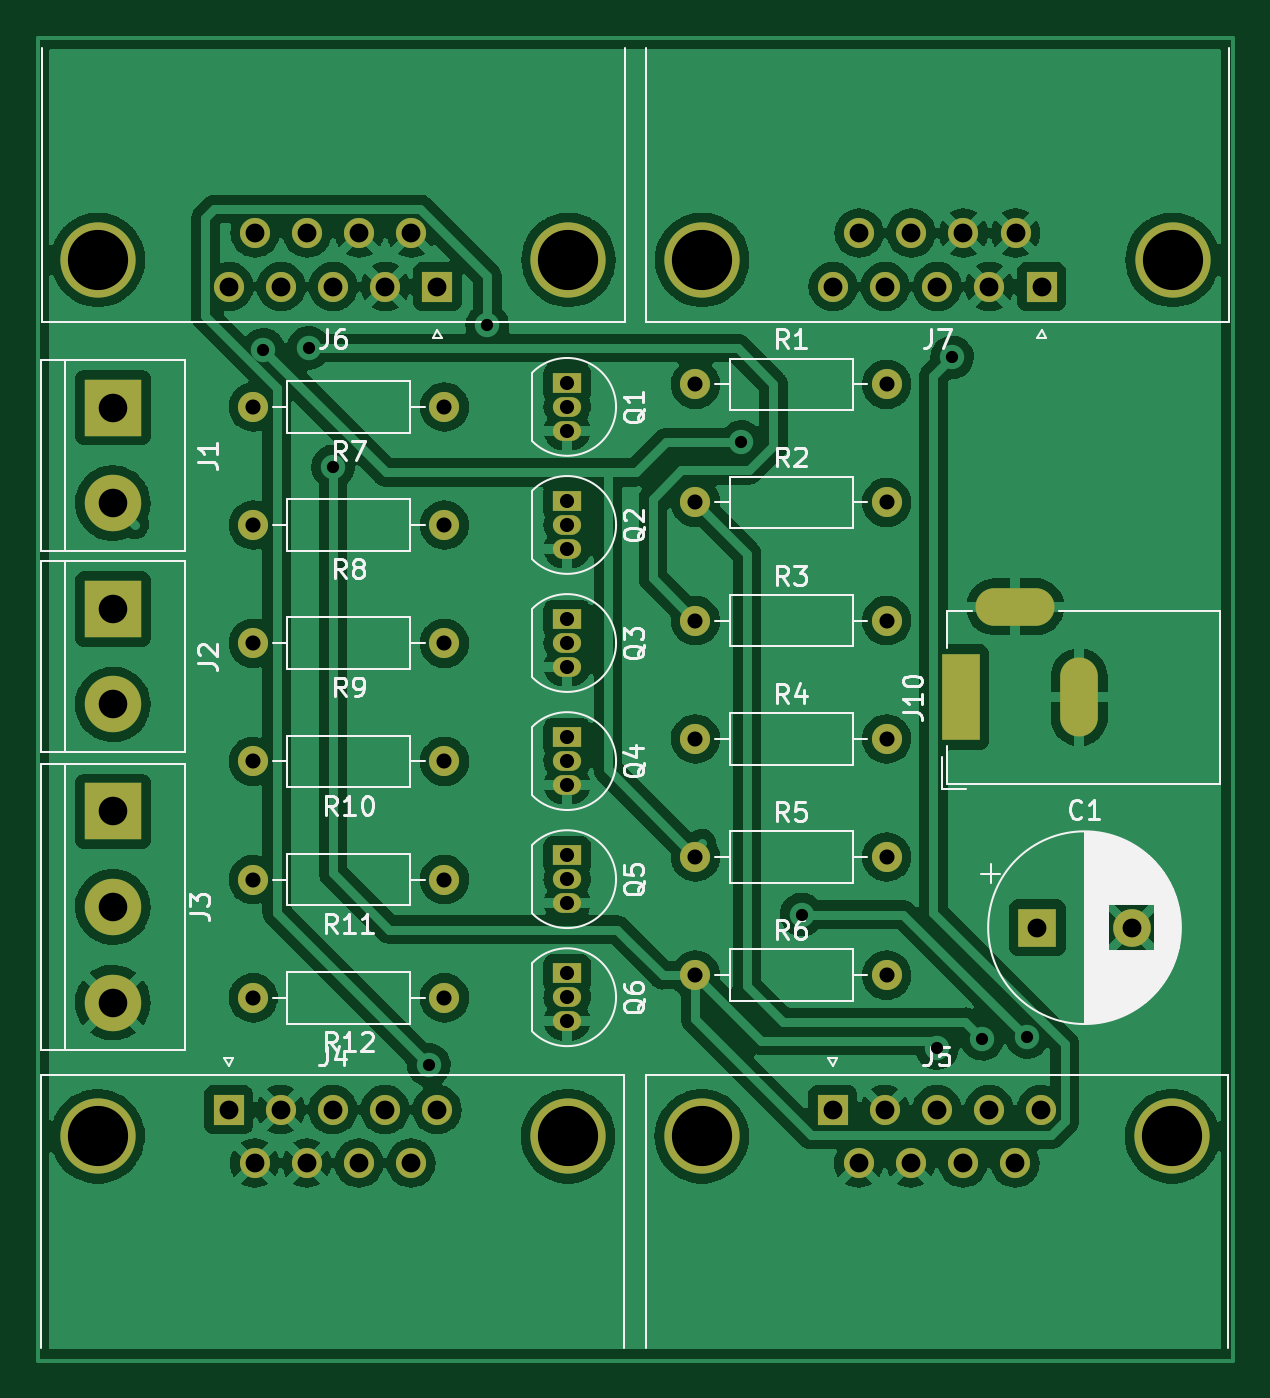
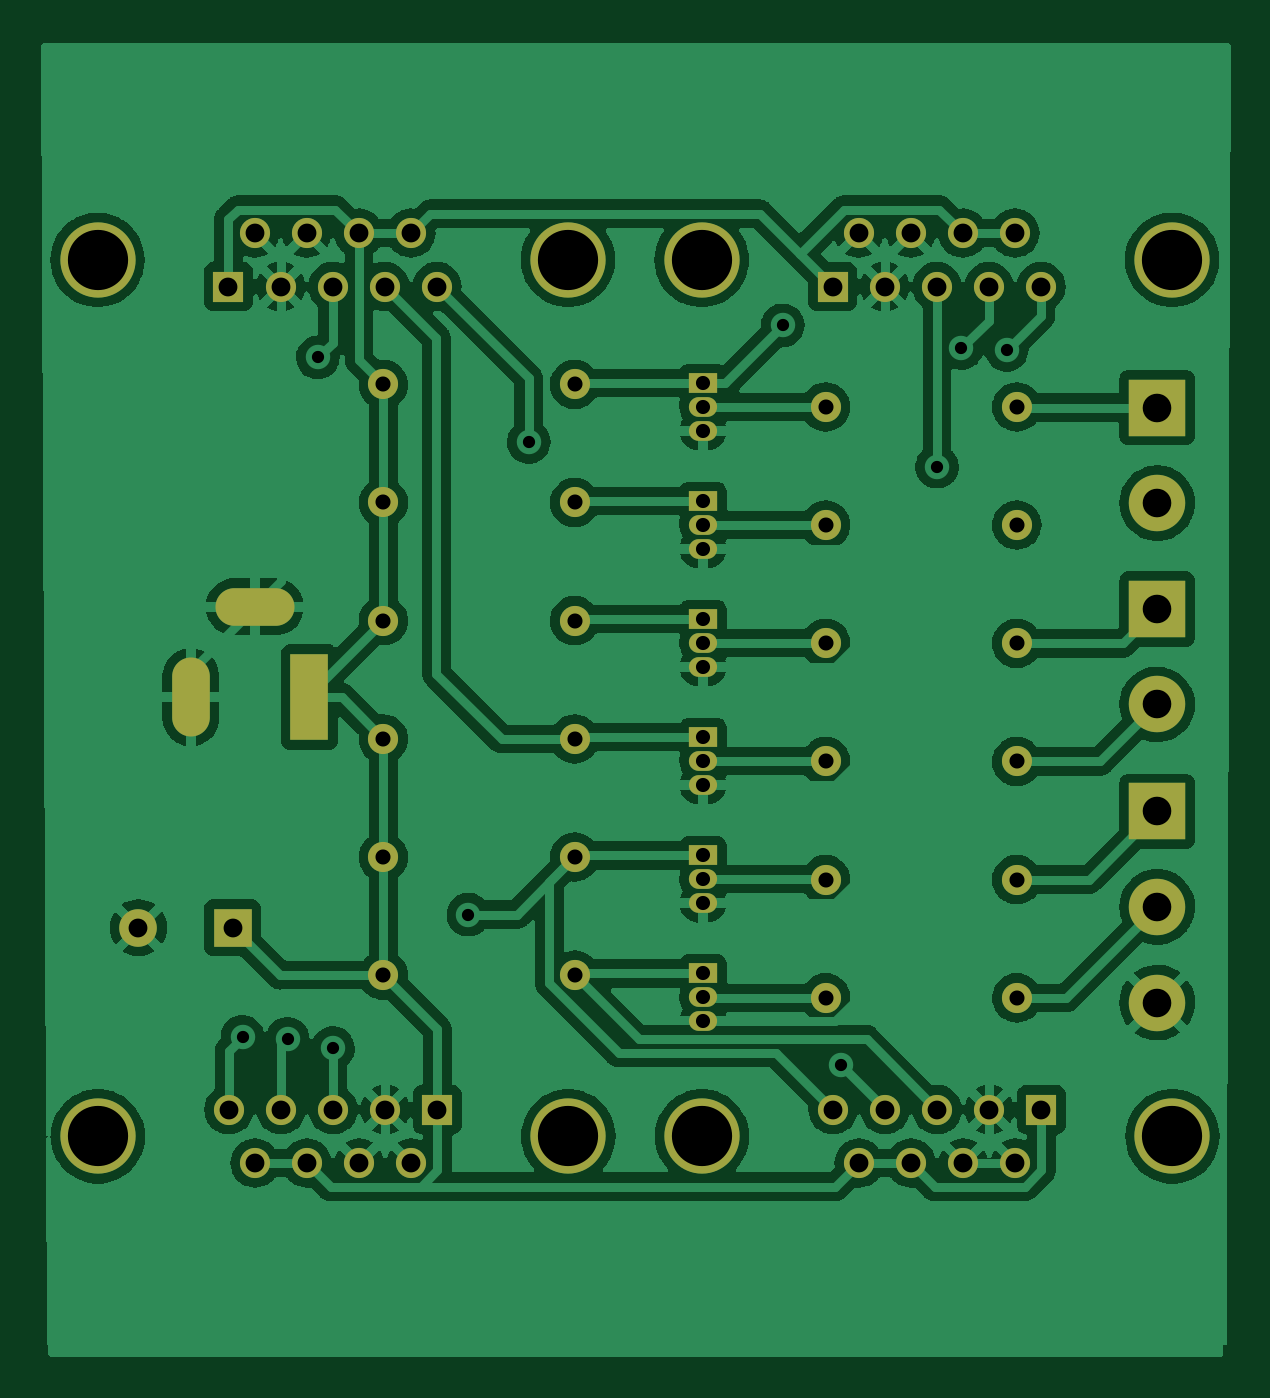
Circuit board: 11 layer files. Board 63.5 x 70.3 mm.
- bottom_copper: Big7segDisplayDrv-B_Cu.gbr (458668 bytes)
- bottom_mask: Big7segDisplayDrv-B_Mask.gbr (4046 bytes)
- paste: Big7segDisplayDrv-B_Paste.gbr (464 bytes)
- bottom_silk: Big7segDisplayDrv-B_Silkscreen.gbr (465 bytes)
- outline: Big7segDisplayDrv-Edge_Cuts.gbr (437 bytes)
- top_copper: Big7segDisplayDrv-F_Cu.gbr (255601 bytes)
- top_mask: Big7segDisplayDrv-F_Mask.gbr (4046 bytes)
- paste: Big7segDisplayDrv-F_Paste.gbr (464 bytes)
- top_silk: Big7segDisplayDrv-F_Silkscreen.gbr (37344 bytes)
- drill: Big7segDisplayDrv-NPTH.drl (276 bytes)
- drill: Big7segDisplayDrv-PTH.drl (2443 bytes)

=== bottom_copper: Big7segDisplayDrv-B_Cu.gbr (458668 bytes, source omitted) ===
=== bottom_mask: Big7segDisplayDrv-B_Mask.gbr ===
%TF.GenerationSoftware,KiCad,Pcbnew,(6.0.4)*%
%TF.CreationDate,2024-03-20T13:54:59+01:00*%
%TF.ProjectId,Big7segDisplayDrv,42696737-7365-4674-9469-73706c617944,rev?*%
%TF.SameCoordinates,Original*%
%TF.FileFunction,Soldermask,Bot*%
%TF.FilePolarity,Negative*%
%FSLAX46Y46*%
G04 Gerber Fmt 4.6, Leading zero omitted, Abs format (unit mm)*
G04 Created by KiCad (PCBNEW (6.0.4)) date 2024-03-20 13:54:59*
%MOMM*%
%LPD*%
G01*
G04 APERTURE LIST*
%ADD10C,4.000000*%
%ADD11R,1.600000X1.600000*%
%ADD12C,1.600000*%
%ADD13R,1.500000X1.050000*%
%ADD14O,1.500000X1.050000*%
%ADD15R,2.000000X4.600000*%
%ADD16O,2.000000X4.200000*%
%ADD17O,4.200000X2.000000*%
%ADD18R,2.000000X2.000000*%
%ADD19C,2.000000*%
%ADD20O,1.600000X1.600000*%
%ADD21R,3.000000X3.000000*%
%ADD22C,3.000000*%
G04 APERTURE END LIST*
D10*
%TO.C,J6*%
X107010000Y-77110331D03*
X132010000Y-77110331D03*
D11*
X125050000Y-78530331D03*
D12*
X122280000Y-78530331D03*
X119510000Y-78530331D03*
X116740000Y-78530331D03*
X113970000Y-78530331D03*
X123665000Y-75690331D03*
X120895000Y-75690331D03*
X118125000Y-75690331D03*
X115355000Y-75690331D03*
%TD*%
D13*
%TO.C,Q1*%
X131940000Y-83656000D03*
D14*
X131940000Y-84926000D03*
X131940000Y-86196000D03*
%TD*%
D10*
%TO.C,J7*%
X164110000Y-77110331D03*
X139110000Y-77110331D03*
D11*
X157150000Y-78530331D03*
D12*
X154380000Y-78530331D03*
X151610000Y-78530331D03*
X148840000Y-78530331D03*
X146070000Y-78530331D03*
X155765000Y-75690331D03*
X152995000Y-75690331D03*
X150225000Y-75690331D03*
X147455000Y-75690331D03*
%TD*%
D15*
%TO.C,J10*%
X152850000Y-100350000D03*
D16*
X159150000Y-100350000D03*
D17*
X155750000Y-95550000D03*
%TD*%
D13*
%TO.C,Q5*%
X131940000Y-108752000D03*
D14*
X131940000Y-110022000D03*
X131940000Y-111292000D03*
%TD*%
D18*
%TO.C,C1*%
X156932323Y-112600000D03*
D19*
X161932323Y-112600000D03*
%TD*%
D12*
%TO.C,R3*%
X138760000Y-96286000D03*
D20*
X148920000Y-96286000D03*
%TD*%
D21*
%TO.C,J2*%
X107800000Y-95660000D03*
D22*
X107800000Y-100740000D03*
%TD*%
D13*
%TO.C,Q2*%
X131940000Y-89930000D03*
D14*
X131940000Y-91200000D03*
X131940000Y-92470000D03*
%TD*%
D13*
%TO.C,Q4*%
X131940000Y-102478000D03*
D14*
X131940000Y-103748000D03*
X131940000Y-105018000D03*
%TD*%
D12*
%TO.C,R9*%
X125420000Y-97486000D03*
D20*
X115260000Y-97486000D03*
%TD*%
D12*
%TO.C,R1*%
X138760000Y-83726000D03*
D20*
X148920000Y-83726000D03*
%TD*%
D12*
%TO.C,R2*%
X138760000Y-90006000D03*
D20*
X148920000Y-90006000D03*
%TD*%
D10*
%TO.C,J4*%
X131990000Y-123689669D03*
X106990000Y-123689669D03*
D11*
X113950000Y-122269669D03*
D12*
X116720000Y-122269669D03*
X119490000Y-122269669D03*
X122260000Y-122269669D03*
X125030000Y-122269669D03*
X115335000Y-125109669D03*
X118105000Y-125109669D03*
X120875000Y-125109669D03*
X123645000Y-125109669D03*
%TD*%
%TO.C,R8*%
X125420000Y-91206000D03*
D20*
X115260000Y-91206000D03*
%TD*%
D12*
%TO.C,R4*%
X138760000Y-102566000D03*
D20*
X148920000Y-102566000D03*
%TD*%
D13*
%TO.C,Q6*%
X131940000Y-115026000D03*
D14*
X131940000Y-116296000D03*
X131940000Y-117566000D03*
%TD*%
D12*
%TO.C,R10*%
X125420000Y-103766000D03*
D20*
X115260000Y-103766000D03*
%TD*%
D12*
%TO.C,R12*%
X125420000Y-116326000D03*
D20*
X115260000Y-116326000D03*
%TD*%
D12*
%TO.C,R7*%
X125420000Y-84926000D03*
D20*
X115260000Y-84926000D03*
%TD*%
D10*
%TO.C,J5*%
X164090000Y-123689669D03*
X139090000Y-123689669D03*
D11*
X146050000Y-122269669D03*
D12*
X148820000Y-122269669D03*
X151590000Y-122269669D03*
X154360000Y-122269669D03*
X157130000Y-122269669D03*
X147435000Y-125109669D03*
X150205000Y-125109669D03*
X152975000Y-125109669D03*
X155745000Y-125109669D03*
%TD*%
%TO.C,R6*%
X138760000Y-115126000D03*
D20*
X148920000Y-115126000D03*
%TD*%
D12*
%TO.C,R5*%
X138760000Y-108846000D03*
D20*
X148920000Y-108846000D03*
%TD*%
D12*
%TO.C,R11*%
X125420000Y-110046000D03*
D20*
X115260000Y-110046000D03*
%TD*%
D13*
%TO.C,Q3*%
X131940000Y-96204000D03*
D14*
X131940000Y-97474000D03*
X131940000Y-98744000D03*
%TD*%
D21*
%TO.C,J1*%
X107800000Y-84960000D03*
D22*
X107800000Y-90040000D03*
%TD*%
D21*
%TO.C,J3*%
X107800000Y-106420000D03*
D22*
X107800000Y-111500000D03*
X107800000Y-116580000D03*
%TD*%
M02*

=== paste: Big7segDisplayDrv-B_Paste.gbr ===
%TF.GenerationSoftware,KiCad,Pcbnew,(6.0.4)*%
%TF.CreationDate,2024-03-20T13:54:59+01:00*%
%TF.ProjectId,Big7segDisplayDrv,42696737-7365-4674-9469-73706c617944,rev?*%
%TF.SameCoordinates,Original*%
%TF.FileFunction,Paste,Bot*%
%TF.FilePolarity,Positive*%
%FSLAX46Y46*%
G04 Gerber Fmt 4.6, Leading zero omitted, Abs format (unit mm)*
G04 Created by KiCad (PCBNEW (6.0.4)) date 2024-03-20 13:54:59*
%MOMM*%
%LPD*%
G01*
G04 APERTURE LIST*
G04 APERTURE END LIST*
M02*

=== bottom_silk: Big7segDisplayDrv-B_Silkscreen.gbr ===
%TF.GenerationSoftware,KiCad,Pcbnew,(6.0.4)*%
%TF.CreationDate,2024-03-20T13:54:59+01:00*%
%TF.ProjectId,Big7segDisplayDrv,42696737-7365-4674-9469-73706c617944,rev?*%
%TF.SameCoordinates,Original*%
%TF.FileFunction,Legend,Bot*%
%TF.FilePolarity,Positive*%
%FSLAX46Y46*%
G04 Gerber Fmt 4.6, Leading zero omitted, Abs format (unit mm)*
G04 Created by KiCad (PCBNEW (6.0.4)) date 2024-03-20 13:54:59*
%MOMM*%
%LPD*%
G01*
G04 APERTURE LIST*
G04 APERTURE END LIST*
M02*

=== outline: Big7segDisplayDrv-Edge_Cuts.gbr ===
%TF.GenerationSoftware,KiCad,Pcbnew,(6.0.4)*%
%TF.CreationDate,2024-03-20T13:54:59+01:00*%
%TF.ProjectId,Big7segDisplayDrv,42696737-7365-4674-9469-73706c617944,rev?*%
%TF.SameCoordinates,Original*%
%TF.FileFunction,Profile,NP*%
%FSLAX46Y46*%
G04 Gerber Fmt 4.6, Leading zero omitted, Abs format (unit mm)*
G04 Created by KiCad (PCBNEW (6.0.4)) date 2024-03-20 13:54:59*
%MOMM*%
%LPD*%
G01*
G04 APERTURE LIST*
G04 APERTURE END LIST*
M02*

=== top_copper: Big7segDisplayDrv-F_Cu.gbr (255601 bytes, source omitted) ===
=== top_mask: Big7segDisplayDrv-F_Mask.gbr ===
%TF.GenerationSoftware,KiCad,Pcbnew,(6.0.4)*%
%TF.CreationDate,2024-03-20T13:54:59+01:00*%
%TF.ProjectId,Big7segDisplayDrv,42696737-7365-4674-9469-73706c617944,rev?*%
%TF.SameCoordinates,Original*%
%TF.FileFunction,Soldermask,Top*%
%TF.FilePolarity,Negative*%
%FSLAX46Y46*%
G04 Gerber Fmt 4.6, Leading zero omitted, Abs format (unit mm)*
G04 Created by KiCad (PCBNEW (6.0.4)) date 2024-03-20 13:54:59*
%MOMM*%
%LPD*%
G01*
G04 APERTURE LIST*
%ADD10C,4.000000*%
%ADD11R,1.600000X1.600000*%
%ADD12C,1.600000*%
%ADD13R,1.500000X1.050000*%
%ADD14O,1.500000X1.050000*%
%ADD15R,2.000000X4.600000*%
%ADD16O,2.000000X4.200000*%
%ADD17O,4.200000X2.000000*%
%ADD18R,2.000000X2.000000*%
%ADD19C,2.000000*%
%ADD20O,1.600000X1.600000*%
%ADD21R,3.000000X3.000000*%
%ADD22C,3.000000*%
G04 APERTURE END LIST*
D10*
%TO.C,J6*%
X107010000Y-77110331D03*
X132010000Y-77110331D03*
D11*
X125050000Y-78530331D03*
D12*
X122280000Y-78530331D03*
X119510000Y-78530331D03*
X116740000Y-78530331D03*
X113970000Y-78530331D03*
X123665000Y-75690331D03*
X120895000Y-75690331D03*
X118125000Y-75690331D03*
X115355000Y-75690331D03*
%TD*%
D13*
%TO.C,Q1*%
X131940000Y-83656000D03*
D14*
X131940000Y-84926000D03*
X131940000Y-86196000D03*
%TD*%
D10*
%TO.C,J7*%
X164110000Y-77110331D03*
X139110000Y-77110331D03*
D11*
X157150000Y-78530331D03*
D12*
X154380000Y-78530331D03*
X151610000Y-78530331D03*
X148840000Y-78530331D03*
X146070000Y-78530331D03*
X155765000Y-75690331D03*
X152995000Y-75690331D03*
X150225000Y-75690331D03*
X147455000Y-75690331D03*
%TD*%
D15*
%TO.C,J10*%
X152850000Y-100350000D03*
D16*
X159150000Y-100350000D03*
D17*
X155750000Y-95550000D03*
%TD*%
D13*
%TO.C,Q5*%
X131940000Y-108752000D03*
D14*
X131940000Y-110022000D03*
X131940000Y-111292000D03*
%TD*%
D18*
%TO.C,C1*%
X156932323Y-112600000D03*
D19*
X161932323Y-112600000D03*
%TD*%
D12*
%TO.C,R3*%
X138760000Y-96286000D03*
D20*
X148920000Y-96286000D03*
%TD*%
D21*
%TO.C,J2*%
X107800000Y-95660000D03*
D22*
X107800000Y-100740000D03*
%TD*%
D13*
%TO.C,Q2*%
X131940000Y-89930000D03*
D14*
X131940000Y-91200000D03*
X131940000Y-92470000D03*
%TD*%
D13*
%TO.C,Q4*%
X131940000Y-102478000D03*
D14*
X131940000Y-103748000D03*
X131940000Y-105018000D03*
%TD*%
D12*
%TO.C,R9*%
X125420000Y-97486000D03*
D20*
X115260000Y-97486000D03*
%TD*%
D12*
%TO.C,R1*%
X138760000Y-83726000D03*
D20*
X148920000Y-83726000D03*
%TD*%
D12*
%TO.C,R2*%
X138760000Y-90006000D03*
D20*
X148920000Y-90006000D03*
%TD*%
D10*
%TO.C,J4*%
X131990000Y-123689669D03*
X106990000Y-123689669D03*
D11*
X113950000Y-122269669D03*
D12*
X116720000Y-122269669D03*
X119490000Y-122269669D03*
X122260000Y-122269669D03*
X125030000Y-122269669D03*
X115335000Y-125109669D03*
X118105000Y-125109669D03*
X120875000Y-125109669D03*
X123645000Y-125109669D03*
%TD*%
%TO.C,R8*%
X125420000Y-91206000D03*
D20*
X115260000Y-91206000D03*
%TD*%
D12*
%TO.C,R4*%
X138760000Y-102566000D03*
D20*
X148920000Y-102566000D03*
%TD*%
D13*
%TO.C,Q6*%
X131940000Y-115026000D03*
D14*
X131940000Y-116296000D03*
X131940000Y-117566000D03*
%TD*%
D12*
%TO.C,R10*%
X125420000Y-103766000D03*
D20*
X115260000Y-103766000D03*
%TD*%
D12*
%TO.C,R12*%
X125420000Y-116326000D03*
D20*
X115260000Y-116326000D03*
%TD*%
D12*
%TO.C,R7*%
X125420000Y-84926000D03*
D20*
X115260000Y-84926000D03*
%TD*%
D10*
%TO.C,J5*%
X164090000Y-123689669D03*
X139090000Y-123689669D03*
D11*
X146050000Y-122269669D03*
D12*
X148820000Y-122269669D03*
X151590000Y-122269669D03*
X154360000Y-122269669D03*
X157130000Y-122269669D03*
X147435000Y-125109669D03*
X150205000Y-125109669D03*
X152975000Y-125109669D03*
X155745000Y-125109669D03*
%TD*%
%TO.C,R6*%
X138760000Y-115126000D03*
D20*
X148920000Y-115126000D03*
%TD*%
D12*
%TO.C,R5*%
X138760000Y-108846000D03*
D20*
X148920000Y-108846000D03*
%TD*%
D12*
%TO.C,R11*%
X125420000Y-110046000D03*
D20*
X115260000Y-110046000D03*
%TD*%
D13*
%TO.C,Q3*%
X131940000Y-96204000D03*
D14*
X131940000Y-97474000D03*
X131940000Y-98744000D03*
%TD*%
D21*
%TO.C,J1*%
X107800000Y-84960000D03*
D22*
X107800000Y-90040000D03*
%TD*%
D21*
%TO.C,J3*%
X107800000Y-106420000D03*
D22*
X107800000Y-111500000D03*
X107800000Y-116580000D03*
%TD*%
M02*

=== paste: Big7segDisplayDrv-F_Paste.gbr ===
%TF.GenerationSoftware,KiCad,Pcbnew,(6.0.4)*%
%TF.CreationDate,2024-03-20T13:54:59+01:00*%
%TF.ProjectId,Big7segDisplayDrv,42696737-7365-4674-9469-73706c617944,rev?*%
%TF.SameCoordinates,Original*%
%TF.FileFunction,Paste,Top*%
%TF.FilePolarity,Positive*%
%FSLAX46Y46*%
G04 Gerber Fmt 4.6, Leading zero omitted, Abs format (unit mm)*
G04 Created by KiCad (PCBNEW (6.0.4)) date 2024-03-20 13:54:59*
%MOMM*%
%LPD*%
G01*
G04 APERTURE LIST*
G04 APERTURE END LIST*
M02*

=== top_silk: Big7segDisplayDrv-F_Silkscreen.gbr (37344 bytes, source omitted) ===
=== drill: Big7segDisplayDrv-NPTH.drl ===
M48
; DRILL file {KiCad (6.0.4)} date Wed Mar 20 13:55:05 2024
; FORMAT={-:-/ absolute / metric / decimal}
; #@! TF.CreationDate,2024-03-20T13:55:05+01:00
; #@! TF.GenerationSoftware,Kicad,Pcbnew,(6.0.4)
; #@! TF.FileFunction,NonPlated,1,2,NPTH
FMAT,2
METRIC
%
G90
G05
T0
M30

=== drill: Big7segDisplayDrv-PTH.drl ===
M48
; DRILL file {KiCad (6.0.4)} date Wed Mar 20 13:55:05 2024
; FORMAT={-:-/ absolute / metric / decimal}
; #@! TF.CreationDate,2024-03-20T13:55:05+01:00
; #@! TF.GenerationSoftware,Kicad,Pcbnew,(6.0.4)
; #@! TF.FileFunction,Plated,1,2,PTH
FMAT,2
METRIC
; #@! TA.AperFunction,Plated,PTH,ViaDrill
T1C0.650
; #@! TA.AperFunction,Plated,PTH,ComponentDrill
T2C0.750
; #@! TA.AperFunction,Plated,PTH,ComponentDrill
T3C0.800
; #@! TA.AperFunction,Plated,PTH,ComponentDrill
T4C1.000
; #@! TA.AperFunction,Plated,PTH,ComponentDrill
T5C1.520
; #@! TA.AperFunction,Plated,PTH,ComponentDrill
T6C3.200
%
G90
G05
T1
X115.8Y-81.9
X118.2Y-81.8
X119.5Y-88.1
X124.6Y-119.9
X127.7Y-80.6
X141.2Y-86.8
X144.4Y-111.9
X151.6Y-119.0
X152.4Y-82.3
X154.0Y-118.5
X156.4Y-118.4
T2
X131.94Y-83.656
X131.94Y-84.926
X131.94Y-86.196
X131.94Y-89.93
X131.94Y-91.2
X131.94Y-92.47
X131.94Y-96.204
X131.94Y-97.474
X131.94Y-98.744
X131.94Y-102.478
X131.94Y-103.748
X131.94Y-105.018
X131.94Y-108.752
X131.94Y-110.022
X131.94Y-111.292
X131.94Y-115.026
X131.94Y-116.296
X131.94Y-117.566
T3
X115.26Y-84.926
X115.26Y-91.206
X115.26Y-97.486
X115.26Y-103.766
X115.26Y-110.046
X115.26Y-116.326
X125.42Y-84.926
X125.42Y-91.206
X125.42Y-97.486
X125.42Y-103.766
X125.42Y-110.046
X125.42Y-116.326
X138.76Y-83.726
X138.76Y-90.006
X138.76Y-96.286
X138.76Y-102.566
X138.76Y-108.846
X138.76Y-115.126
X148.92Y-83.726
X148.92Y-90.006
X148.92Y-96.286
X148.92Y-102.566
X148.92Y-108.846
X148.92Y-115.126
T4
X113.95Y-122.27
X113.97Y-78.53
X115.335Y-125.11
X115.355Y-75.69
X116.72Y-122.27
X116.74Y-78.53
X118.105Y-125.11
X118.125Y-75.69
X119.49Y-122.27
X119.51Y-78.53
X120.875Y-125.11
X120.895Y-75.69
X122.26Y-122.27
X122.28Y-78.53
X123.645Y-125.11
X123.665Y-75.69
X125.03Y-122.27
X125.05Y-78.53
X146.05Y-122.27
X146.07Y-78.53
X147.435Y-125.11
X147.455Y-75.69
X148.82Y-122.27
X148.84Y-78.53
X150.205Y-125.11
X150.225Y-75.69
X151.59Y-122.27
X151.61Y-78.53
X152.975Y-125.11
X152.995Y-75.69
X154.36Y-122.27
X154.38Y-78.53
X155.745Y-125.11
X155.765Y-75.69
X156.932Y-112.6
X157.13Y-122.27
X157.15Y-78.53
X161.932Y-112.6
T5
X107.8Y-84.96
X107.8Y-90.04
X107.8Y-95.66
X107.8Y-100.74
X107.8Y-106.42
X107.8Y-111.5
X107.8Y-116.58
T6
X106.99Y-123.69
X107.01Y-77.11
X131.99Y-123.69
X132.01Y-77.11
X139.09Y-123.69
X139.11Y-77.11
X164.09Y-123.69
X164.11Y-77.11
T4
G00X152.85Y-101.65
M15
G01X152.85Y-99.05
M16
G05
G00X154.65Y-95.55
M15
G01X156.85Y-95.55
M16
G05
G00X159.15Y-101.45
M15
G01X159.15Y-99.25
M16
G05
T0
M30

